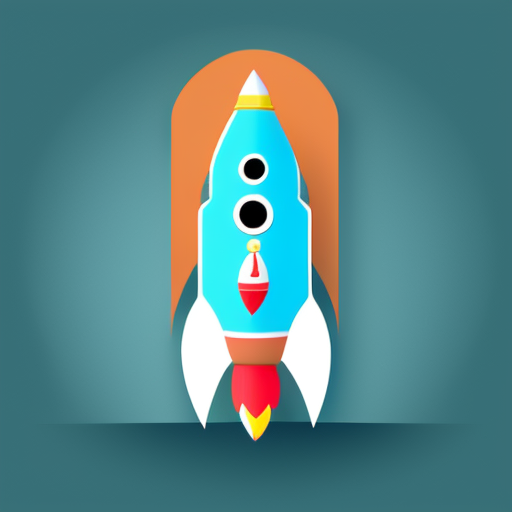
Generation parameters embedded in this image by AUTOMATIC1111 Stable Diffusion web UI or a fork of it (Forge, ...) (PNG 'parameters' text chunk):
60x style cartoon rocket with neat round illuminators
Negative prompt: star
Steps: 100, Sampler: DPM++ 2S a Karras, CFG scale: 7, Seed: 2747305511, Size: 512x512, Model hash: 3e777936f8, Model: seek_art_mega_v1